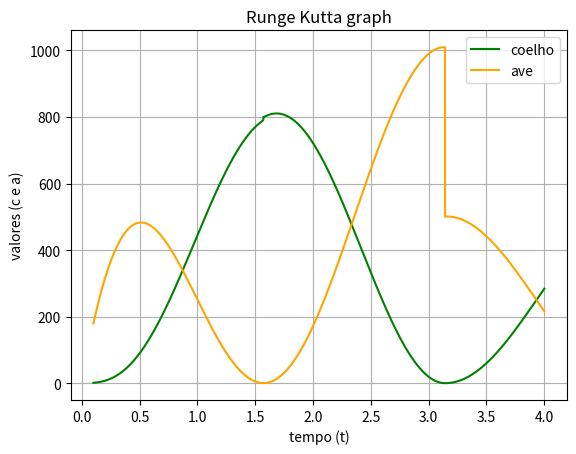

Write Python code to recreate this figure.
import math as Math
import matplotlib.pyplot as plt

def main():
    print("\n______________________EDO - MÉTODO DE RUNGE KUTTA______________________________")

    print("#################################################################################")
    print("#################################################################################")
    print("_________________________________________________________________________________\n")
    calculus()

def kUm1(t,  c,  a):
    return c / (Math.exp(t) - 1) + 2 * Math.sin(t) * a / (Math.cos(t) * (1 + Math.exp(-t)))

def kDois1(t,  c,  a,  k1,  h):
    return (c + k1 / 2) / (Math.exp(t + h / 2) - 1) + 2 * Math.sin(t + h / 2) * (a + k1 / 2) / (Math.cos(t + h / 2) * (1 + Math.exp(-(t + h / 2))))

def kTres1(t,  c,  a,  k2,  h):
    return (c + k2 / 2) / (Math.exp(t + h / 2) - 1) + 2 * Math.sin(t + h / 2) * (a + k2 / 2) / (Math.cos(t + h / 2) * (1 + Math.exp(-(t + h / 2))))

def kQuatro1(t, c, a, k3, h):
    return (c + k3) / (Math.exp(t + h / 2) - 1) + 2 * Math.sin(t + h / 2) * (a + k3) / (Math.cos(t + h / 2) * (1 + Math.exp(-(t + h / 2))))

def kUm2(t,  c,  a):
    return 2 * a / (Math.exp(2 * t) - 1) - 2 * (1 + Math.exp(-t)) * Math.cos(t) * c / Math.sin(t)

def kDois2(t,  c,  a,  k1,  h):
    return 2 * (a + k1 / 2) / (Math.exp(2 * (t + h / 2)) - 1) - 2 * (1 + Math.exp(-(t + h / 2))) * Math.cos(t + h / 2) * (c + k1 / 2) / Math.sin(t + h / 2)

def kTres2(t,  c,  a,  k2,  h):
    return 2 * (a + k2 / 2) / (Math.exp(2 * (t + h / 2)) - 1) - 2 * (1 + Math.exp(-(t + h / 2))) * Math.cos(t + h / 2) * (c + k2 / 2) / Math.sin(t + h / 2)

def kQuatro2(t,  c,  a,  k3,  h):
    return 2 * (a + k3) / (Math.exp(2 * (t + h / 2)) - 1) - 2 * (1 + Math.exp(-(t + h / 2))) * Math.cos(t + h / 2) * (c + k3) / Math.sin(t + h / 2)


def calculus():
    h = 0.001
    t = 0.1
    k11 = 0
    k12 = 0
    k13 = 0
    k14 = 0
    k21 = 0
    k22 = 0
    k23 = 0
    k24 = 0
    c = 0.94845796
    a = 179.4625887
    auxa = 0
    auxc = 0
    erro =0

    plt.ioff()

    at=[]
    aa=[]
    ac=[]

    while t<4:
        auxa = a
        auxc = c
        k11 = h*kUm1(t, c, a)
        k21 = h*kUm2(t, c, a)

        k12 = h*kDois1(t, c, a, k11, h)
        k22 = h*kDois2(t, c, a, k21, h)

        k13 = h*kTres1(t, c, a, k12, h)
        k23 = h*kTres2(t, c, a, k22, h)

        k14 = h*kQuatro1(t, c, a, k13, h)
        k24 = h*kQuatro2(t, c, a, k23, h)
        print('t:{} || c:{} || a:{}'.format(t,c,a))
        at.append(t)
        aa.append(a)
        ac.append(c)
        c = c + (k11 + 2 * k12 + 2 * k13 + k14) / 6
        a = a + (k21 + 2 * k22 + 2 * k23 + k24) / 6
        erro = (a - auxa) / auxa + (c - auxc) / auxc
        t = t + h
    print("--Finished the program!--")
    return graphic(at,aa,ac)


def graphic(t,a,c):
    plt.title('Runge Kutta graph')
    plt.xlabel('tempo (t)')
    plt.ylabel('valores (c e a)')
    plt.grid(True)
    plt.plot(t,c,label='coelho', color = "green")
    plt.plot(t,a,label='ave', color = "orange")
    plt.legend()
    plt.show()

if __name__ == "__main__":
    main()

